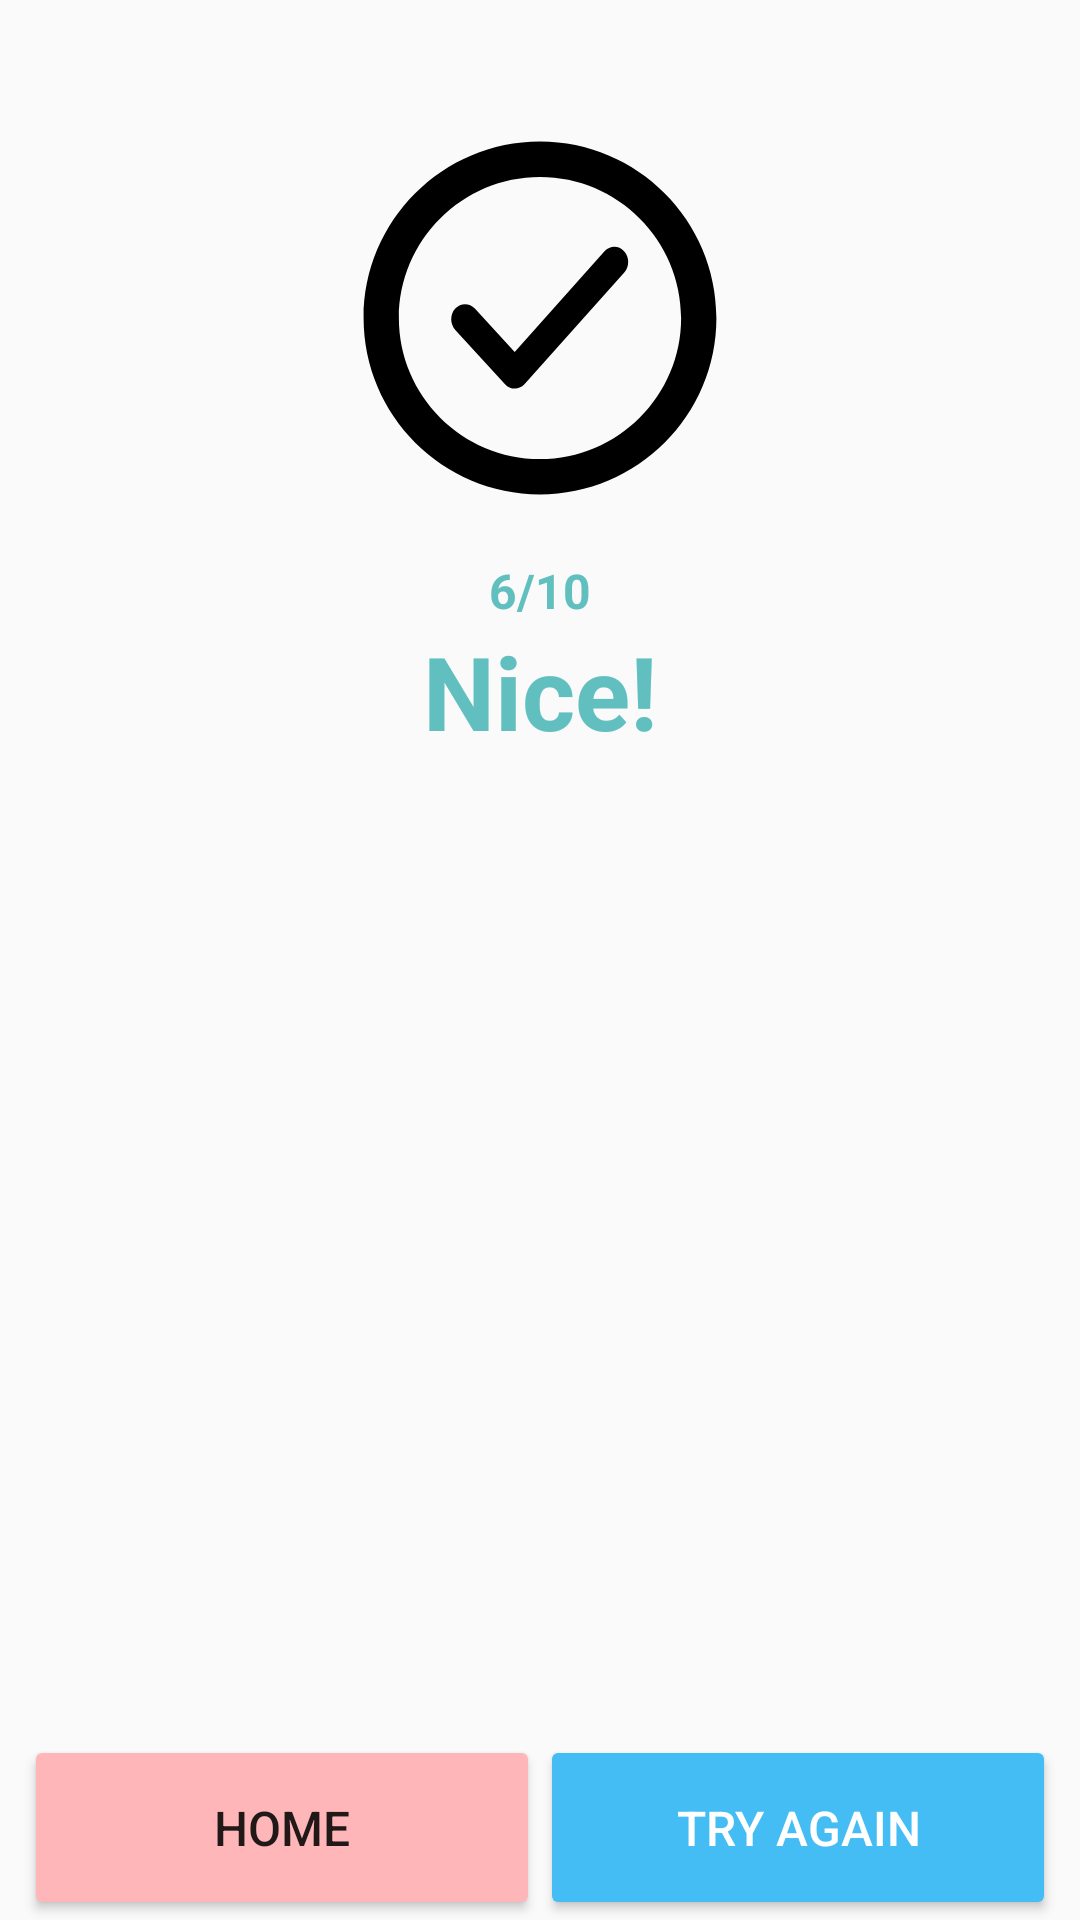

This screen was rendered from an Android layout file. Write that file and the resources it references.
<!-- AndroidManifest.xml: application theme AppTheme -->
<!-- res/layout/fragment_quiz_result.xml -->
<?xml version="1.0" encoding="utf-8"?>
<layout xmlns:android="http://schemas.android.com/apk/res/android"
    xmlns:app="http://schemas.android.com/apk/res-auto"
    xmlns:tools="http://schemas.android.com/tools">


    <android.support.constraint.ConstraintLayout
        android:layout_width="match_parent"
        android:layout_height="match_parent">

        <LinearLayout
            android:id="@+id/ll_buttons"
            android:layout_width="match_parent"
            android:layout_height="wrap_content"
            android:layout_marginStart="8dp"
            android:layout_marginEnd="8dp"
            android:orientation="horizontal"
            app:layout_constraintBottom_toBottomOf="parent"
            app:layout_constraintEnd_toEndOf="parent"
            app:layout_constraintStart_toStartOf="parent">

            <Button
                android:id="@+id/button_go_home"
                style="@style/action_button_secondary"
                android:layout_width="0dp"
                android:layout_height="wrap_content"
                android:layout_weight="1"
                android:drawableStart="@drawable/ic_home_white_24dp"
                android:gravity="center_horizontal"
                android:text="@string/home" />

            <Button
                android:id="@+id/button_try_again"
                style="@style/action_button"
                android:layout_width="0dp"
                android:layout_height="wrap_content"
                android:layout_weight="1"
                android:drawableStart="@drawable/ic_refresh_white_24dp"
                android:text="@string/try_again" />
        </LinearLayout>

        <TextView
            android:id="@+id/textFeedback"
            android:layout_width="wrap_content"
            android:layout_height="wrap_content"
            android:layout_marginStart="8dp"
            android:layout_marginEnd="8dp"
            android:text="Nice!"
            android:textAppearance="@style/TextAppearance.AppCompat.Display1"
            android:textColor="@color/seaGreen"
            android:textStyle="bold"
            app:layout_constraintEnd_toEndOf="parent"
            app:layout_constraintStart_toStartOf="parent"
            app:layout_constraintTop_toBottomOf="@+id/textPoints" />

        <ImageView
            android:contentDescription="@string/result_pass_or_fail"
            android:id="@+id/imageResult"
            android:layout_width="120dp"
            android:layout_height="120dp"
            android:layout_marginStart="8dp"
            android:layout_marginEnd="8dp"
            android:src="@drawable/ic_success"
            app:layout_constraintBottom_toTopOf="@+id/ll_buttons"
            app:layout_constraintEnd_toEndOf="parent"
            app:layout_constraintStart_toStartOf="parent"
            app:layout_constraintTop_toTopOf="parent"
            app:layout_constraintVertical_bias="0.1" />

        <TextView
            android:id="@+id/textPoints"
            android:layout_width="wrap_content"
            android:layout_height="wrap_content"
            android:layout_marginStart="8dp"
            android:layout_marginTop="20dp"
            android:layout_marginEnd="8dp"
            android:text="6/10"
            android:textAppearance="@style/TextAppearance.AppCompat"
            android:textColor="@color/seaGreen"
            android:textSize="16sp"
            android:textStyle="bold"
            app:layout_constraintEnd_toEndOf="parent"
            app:layout_constraintStart_toStartOf="parent"
            app:layout_constraintTop_toBottomOf="@+id/imageResult" />

    </android.support.constraint.ConstraintLayout>
</layout>
<!-- resources referenced by this layout -->
<resources>
  <color name="seaGreen">#61C0BF</color>
  <!-- drawable ic_success (drawable) -->
  <?xml version="1.0" encoding="utf-8"?>
  <vector
      android:height="24dp" android:viewportHeight="1000"
      android:viewportWidth="1000" android:width="24dp"
      xmlns:android="http://schemas.android.com/apk/res/android">
      <path android:fillColor="#FF000000" android:pathData="M500,990C229.8,990 10,770.2 10,500C10,229.8 229.8,10 500,10c270.2,0 490,219.8 490,490C990,770.2 770.2,990 500,990zM500,108c-216.1,0 -392,175.9 -392,392c0,216.1 175.9,392 392,392c216.1,0 392,-175.9 392,-392C892,283.9 716.1,108 500,108zM457.4,683.4c-7.2,8 -17,12.5 -27.2,12.6c0,0 -0.1,0 -0.2,0c-10.2,0 -19.9,-4.4 -27.1,-12.3L264.7,533.1c-15,-16.4 -15,-42.9 0,-59.2c15,-16.4 39.3,-16.4 54.3,0l110.7,120.7l249.5,-279.7c14.8,-16.5 39.2,-16.8 54.3,-0.6c15.2,16.2 15.4,42.7 0.6,59.2L457.4,683.4z"/>"
  </vector>
  <string name="home">Home</string>
  <string name="result_pass_or_fail">Result: Pass or Fail</string>
  <string name="try_again">Try again</string>
  <style name="action_button" parent="Base.TextAppearance.AppCompat.Button">
          <item name="android:textSize">16sp</item>
          <item name="android:textColor">#ffffff</item>
          <item name="android:textAppearance">@style/Base.TextAppearance.AppCompat.Body2</item>
          <item name="android:padding">20dp</item>
          <item name="backgroundTint">#44BCF4</item>
      </style>
  <style name="action_button_secondary" parent="Base.TextAppearance.AppCompat.Button">
          <item name="android:textSize">16sp</item>
          <item name="android:textAppearance">@style/Base.TextAppearance.AppCompat.Body2</item>
          <item name="android:padding">20dp</item>
          <item name="backgroundTint">#FFB6B9</item>
      </style>
  <style name="AppTheme" parent="Theme.AppCompat.Light.DarkActionBar">
          
          <item name="colorPrimary">@color/colorPrimary</item>
          <item name="colorPrimaryDark">@color/colorPrimaryDark</item>
          <item name="colorAccent">@color/colorAccent</item>
  
      </style>
  <color name="colorPrimary">#795548</color>
  <color name="colorPrimaryDark">#5D4037</color>
  <color name="colorAccent">#FF4081</color>
</resources>
